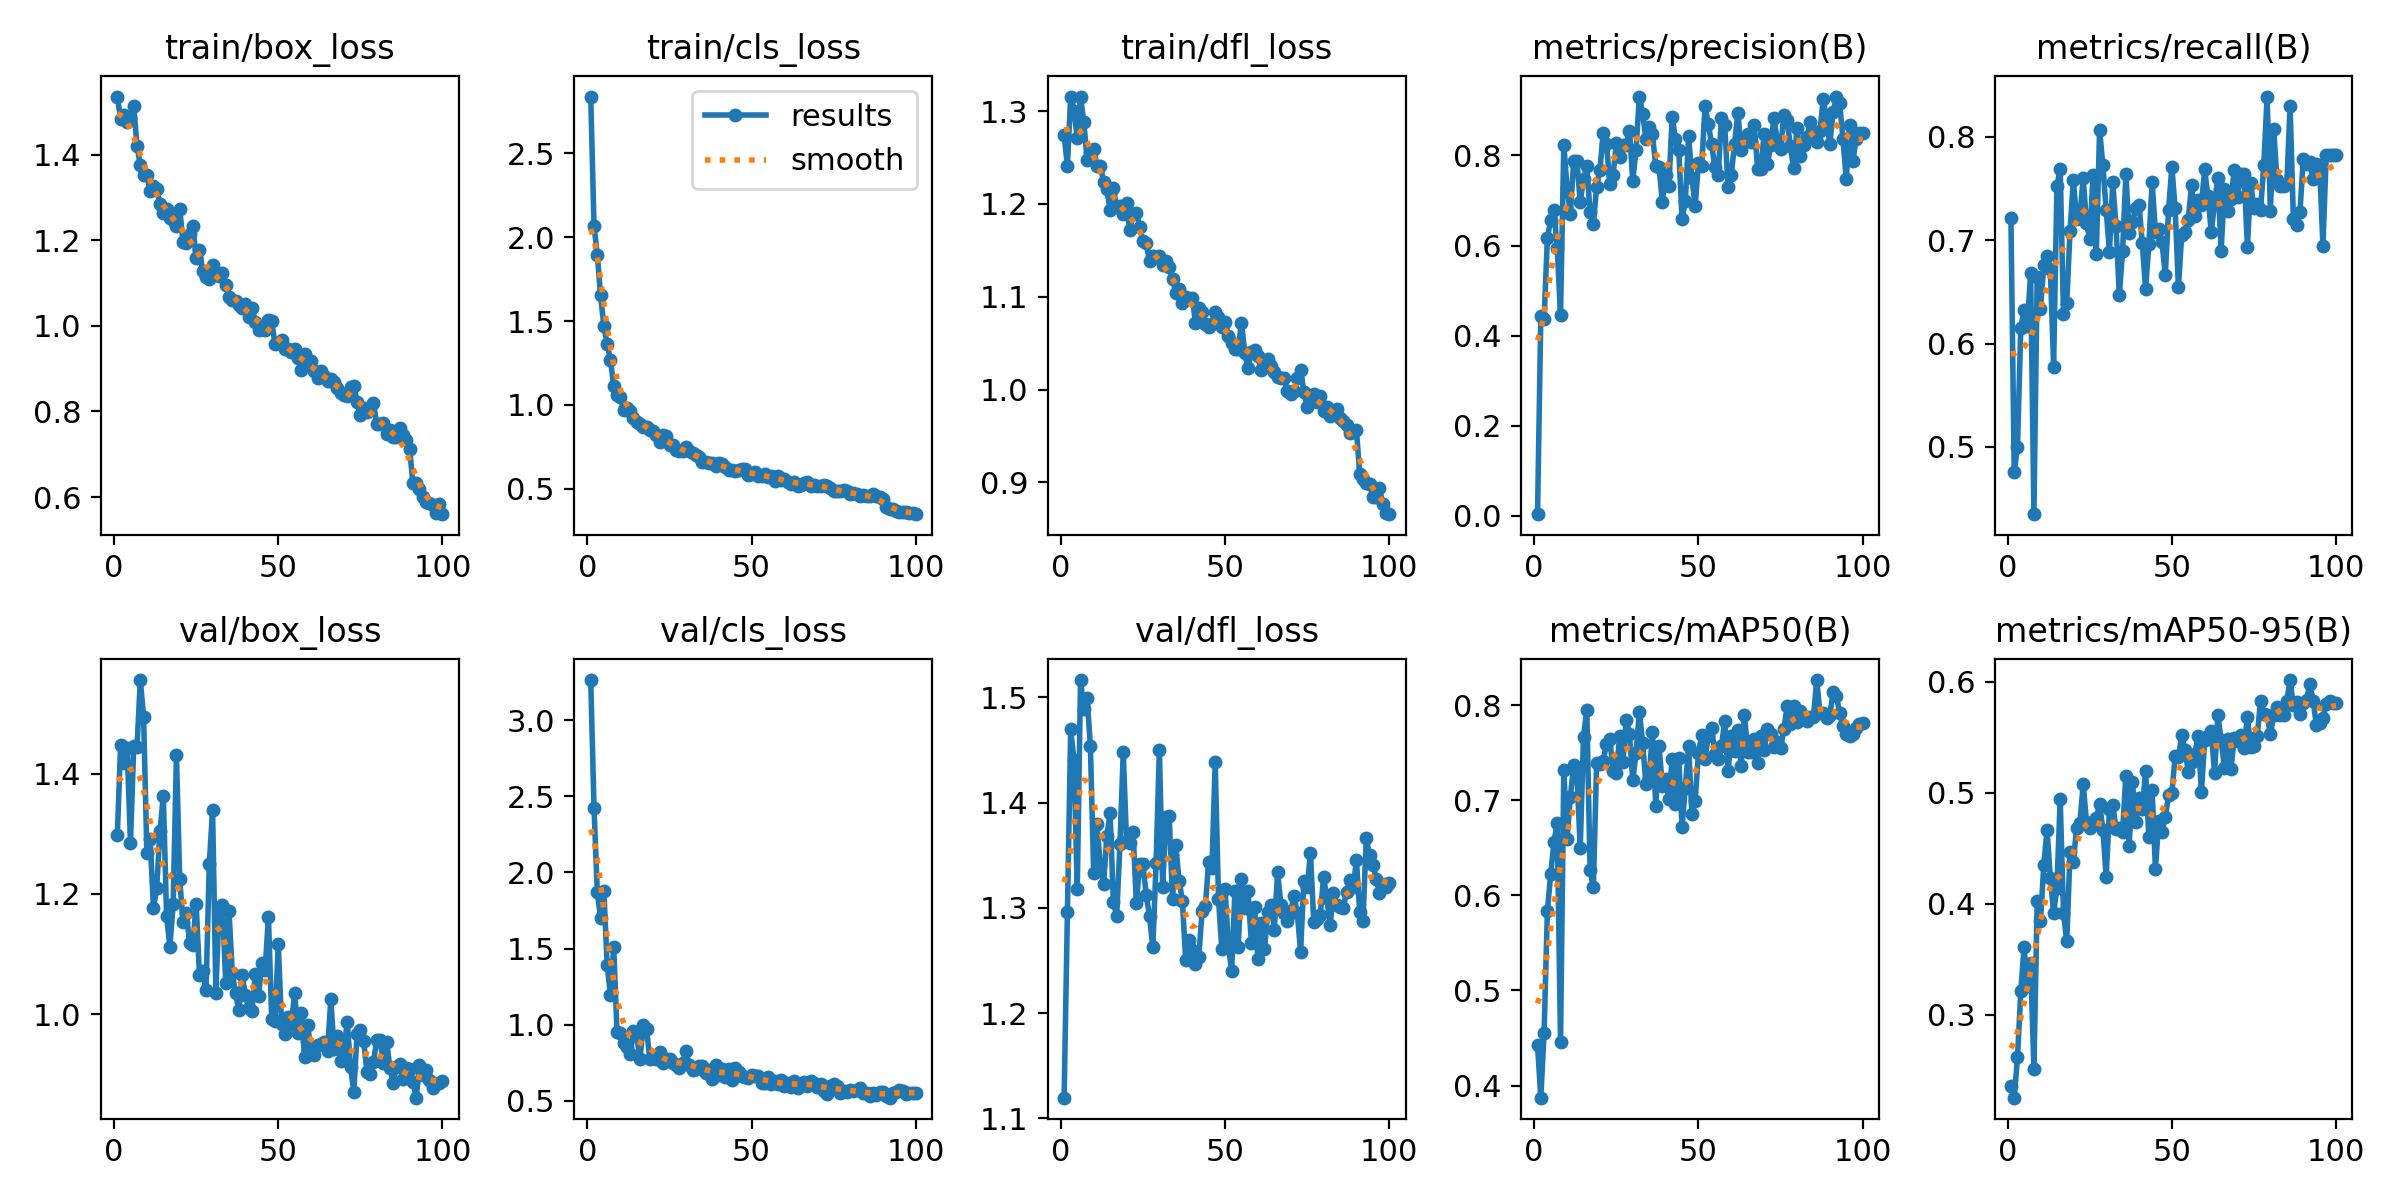

Values plotted in this chart, from the file beside it:
epoch, time, train/box_loss, train/cls_loss, train/dfl_loss, metrics/precision(B), metrics/recall(B), metrics/mAP50(B), metrics/mAP50-95(B), val/box_loss, val/cls_loss, val/dfl_loss, lr/pg0, lr/pg1, lr/pg2
1, 9.206, 1.536, 2.839, 1.274, 0.00391, 0.7217, 0.4425, 0.236, 1.297, 3.263, 1.12, 0.0005452, 0.0005452, 0.0005452
2, 16.29, 1.484, 2.068, 1.241, 0.4432, 0.4762, 0.3872, 0.2252, 1.448, 2.425, 1.296, 0.00109, 0.00109, 0.00109
3, 22.01, 1.494, 1.897, 1.316, 0.4374, 0.5, 0.4553, 0.2616, 1.418, 1.87, 1.47, 0.001624, 0.001624, 0.001624
4, 28.02, 1.477, 1.654, 1.3, 0.6161, 0.6154, 0.5837, 0.321, 1.442, 1.699, 1.44, 0.001617, 0.001617, 0.001617
5, 34.54, 1.485, 1.47, 1.271, 0.6572, 0.6323, 0.6222, 0.3608, 1.285, 1.879, 1.318, 0.001601, 0.001601, 0.001601
6, 41.38, 1.514, 1.364, 1.316, 0.6782, 0.6172, 0.6557, 0.326, 1.446, 1.393, 1.517, 0.001584, 0.001584, 0.001584
7, 48.71, 1.419, 1.268, 1.288, 0.5944, 0.6686, 0.6766, 0.3463, 1.445, 1.193, 1.489, 0.001568, 0.001568, 0.001568
8, 56.74, 1.375, 1.115, 1.248, 0.4456, 0.435, 0.4459, 0.2512, 1.556, 1.512, 1.499, 0.001551, 0.001551, 0.001551
9, 63.52, 1.353, 1.061, 1.255, 0.8238, 0.6648, 0.7323, 0.4027, 1.495, 0.9544, 1.454, 0.001535, 0.001535, 0.001535
10, 70.31, 1.352, 1.049, 1.259, 0.7278, 0.6337, 0.6598, 0.3846, 1.267, 0.9455, 1.333, 0.001518, 0.001518, 0.001518
11, 77.13, 1.314, 0.9712, 1.241, 0.6705, 0.6758, 0.7036, 0.4345, 1.291, 0.8804, 1.38, 0.001502, 0.001502, 0.001502
12, 83.71, 1.328, 0.9831, 1.241, 0.7883, 0.6842, 0.737, 0.4669, 1.176, 0.8555, 1.341, 0.001485, 0.001485, 0.001485
13, 90.56, 1.319, 0.967, 1.224, 0.7875, 0.6722, 0.728, 0.4233, 1.21, 0.8065, 1.322, 0.001469, 0.001469, 0.001469
14, 96.96, 1.284, 0.9249, 1.216, 0.696, 0.5778, 0.6495, 0.3917, 1.305, 0.9597, 1.368, 0.001452, 0.001452, 0.001452
15, 103.3, 1.264, 0.9005, 1.193, 0.7472, 0.7523, 0.7669, 0.4145, 1.364, 0.9262, 1.39, 0.001436, 0.001436, 0.001436
16, 110.7, 1.273, 0.8845, 1.217, 0.7759, 0.7693, 0.7954, 0.4942, 1.163, 0.775, 1.305, 0.001419, 0.001419, 0.001419
17, 116.8, 1.252, 0.8713, 1.197, 0.6734, 0.6288, 0.6269, 0.3919, 1.112, 0.9959, 1.292, 0.001403, 0.001403, 0.001403
18, 123.7, 1.247, 0.8707, 1.198, 0.6475, 0.6397, 0.6086, 0.366, 1.182, 0.9695, 1.36, 0.001386, 0.001386, 0.001386
19, 130.9, 1.234, 0.8504, 1.19, 0.7308, 0.709, 0.7396, 0.4463, 1.43, 0.775, 1.448, 0.00137, 0.00137, 0.00137
20, 137.6, 1.273, 0.8471, 1.201, 0.7672, 0.7582, 0.7381, 0.4381, 1.224, 0.784, 1.363, 0.001353, 0.001353, 0.001353
21, 144.5, 1.196, 0.8183, 1.172, 0.8498, 0.7201, 0.7415, 0.4684, 1.153, 0.7731, 1.361, 0.001337, 0.001337, 0.001337
22, 151.3, 1.193, 0.7819, 1.189, 0.8261, 0.7234, 0.7594, 0.4728, 1.169, 0.8227, 1.372, 0.00132, 0.00132, 0.00132
23, 159, 1.214, 0.8223, 1.19, 0.7366, 0.7601, 0.765, 0.5077, 1.118, 0.7466, 1.304, 0.001304, 0.001304, 0.001304
24, 165.8, 1.233, 0.8156, 1.176, 0.7562, 0.7167, 0.7314, 0.4742, 1.114, 0.7723, 1.342, 0.001287, 0.001287, 0.001287
25, 172.2, 1.158, 0.76, 1.16, 0.8272, 0.7007, 0.7288, 0.468, 1.184, 0.7733, 1.341, 0.001271, 0.001271, 0.001271
26, 178.9, 1.178, 0.7639, 1.158, 0.7968, 0.7632, 0.768, 0.4742, 1.065, 0.7497, 1.312, 0.001254, 0.001254, 0.001254
27, 185.2, 1.127, 0.7298, 1.139, 0.8241, 0.687, 0.7406, 0.4769, 1.071, 0.7341, 1.292, 0.001238, 0.001238, 0.001238
28, 191.2, 1.114, 0.7232, 1.143, 0.8229, 0.8064, 0.7844, 0.4902, 1.039, 0.7181, 1.262, 0.001221, 0.001221, 0.001221
29, 198.1, 1.109, 0.7254, 1.143, 0.8551, 0.7726, 0.7694, 0.4669, 1.25, 0.7485, 1.342, 0.001205, 0.001205, 0.001205
30, 204.3, 1.143, 0.7496, 1.144, 0.7439, 0.7289, 0.7212, 0.4244, 1.34, 0.8253, 1.45, 0.001188, 0.001188, 0.001188
31, 210.3, 1.122, 0.7239, 1.134, 0.8124, 0.6889, 0.7499, 0.4853, 1.036, 0.7332, 1.32, 0.001172, 0.001172, 0.001172
32, 216.4, 1.116, 0.7116, 1.138, 0.9306, 0.7558, 0.7933, 0.4895, 1.177, 0.7019, 1.386, 0.001155, 0.001155, 0.001155
33, 223, 1.123, 0.6991, 1.132, 0.8929, 0.7142, 0.7608, 0.4672, 1.182, 0.7062, 1.387, 0.001139, 0.001139, 0.001139
34, 229.1, 1.095, 0.6909, 1.119, 0.8356, 0.6465, 0.7173, 0.4681, 1.052, 0.7278, 1.308, 0.001122, 0.001122, 0.001122
35, 235.2, 1.067, 0.6609, 1.105, 0.863, 0.6898, 0.724, 0.4649, 1.172, 0.7293, 1.359, 0.001106, 0.001106, 0.001106
36, 240.7, 1.06, 0.6619, 1.108, 0.847, 0.7638, 0.7722, 0.5154, 1.068, 0.6824, 1.326, 0.001089, 0.001089, 0.001089
37, 246.7, 1.059, 0.6568, 1.093, 0.7757, 0.7073, 0.6945, 0.4523, 1.035, 0.7036, 1.307, 0.001073, 0.001073, 0.001073
38, 253.1, 1.048, 0.654, 1.1, 0.7743, 0.7179, 0.7573, 0.5102, 1.006, 0.6461, 1.251, 0.001056, 0.001056, 0.001056
39, 259.9, 1.043, 0.635, 1.097, 0.6971, 0.7308, 0.7151, 0.4736, 1.065, 0.7329, 1.27, 0.00104, 0.00104, 0.00104
40, 266.7, 1.052, 0.6561, 1.099, 0.7575, 0.7344, 0.7222, 0.495, 1.032, 0.67, 1.26, 0.001023, 0.001023, 0.001023
41, 272.7, 1.02, 0.6465, 1.072, 0.7323, 0.6971, 0.7011, 0.4852, 1.011, 0.7106, 1.246, 0.001007, 0.001007, 0.001007
42, 278.6, 1.042, 0.63, 1.088, 0.8852, 0.6528, 0.7438, 0.5196, 1.006, 0.6582, 1.253, 0.0009904, 0.0009904, 0.0009904
43, 285.2, 1.01, 0.6132, 1.084, 0.8356, 0.696, 0.6963, 0.4598, 1.067, 0.7094, 1.297, 0.0009739, 0.0009739, 0.0009739
44, 291.9, 0.9908, 0.6138, 1.071, 0.813, 0.7563, 0.7447, 0.5024, 1.029, 0.6357, 1.302, 0.0009574, 0.0009574, 0.0009574
45, 299, 0.9965, 0.6071, 1.067, 0.6584, 0.7077, 0.6719, 0.4314, 1.084, 0.7178, 1.343, 0.0009409, 0.0009409, 0.0009409
46, 305.5, 0.99, 0.6109, 1.071, 0.6979, 0.7106, 0.7136, 0.4746, 1.072, 0.6871, 1.338, 0.0009244, 0.0009244, 0.0009244
47, 311.6, 1.013, 0.6169, 1.083, 0.8423, 0.698, 0.7574, 0.4651, 1.162, 0.6651, 1.438, 0.0009078, 0.0009078, 0.0009078
48, 317.8, 1.011, 0.6163, 1.078, 0.7508, 0.6662, 0.6856, 0.4778, 0.9914, 0.6555, 1.309, 0.0008913, 0.0008913, 0.0008913
49, 323.9, 0.958, 0.5833, 1.067, 0.688, 0.7289, 0.6996, 0.4978, 0.9886, 0.6482, 1.261, 0.0008748, 0.0008748, 0.0008748
50, 329.9, 0.9605, 0.5858, 1.073, 0.7838, 0.7705, 0.7498, 0.4994, 1.117, 0.667, 1.318, 0.0008583, 0.0008583, 0.0008583
51, 335.9, 0.9674, 0.6007, 1.058, 0.7773, 0.7308, 0.7687, 0.5332, 0.9829, 0.663, 1.264, 0.0008418, 0.0008418, 0.0008418
52, 342, 0.9464, 0.5741, 1.05, 0.9098, 0.6545, 0.7438, 0.5319, 0.9672, 0.6654, 1.24, 0.0008253, 0.0008253, 0.0008253
53, 348.2, 0.947, 0.5785, 1.043, 0.87, 0.7051, 0.768, 0.5518, 0.9959, 0.6188, 1.316, 0.0008088, 0.0008088, 0.0008088
54, 354.5, 0.9389, 0.5879, 1.044, 0.8253, 0.708, 0.7759, 0.5388, 0.9831, 0.618, 1.263, 0.0007923, 0.0007923, 0.0007923
55, 360.3, 0.9469, 0.5718, 1.072, 0.7739, 0.7198, 0.749, 0.519, 1.035, 0.6555, 1.328, 0.0007758, 0.0007758, 0.0007758
56, 366.1, 0.9259, 0.5742, 1.04, 0.7555, 0.7537, 0.744, 0.5282, 0.9684, 0.6091, 1.3, 0.0007593, 0.0007593, 0.0007593
57, 372, 0.8966, 0.5442, 1.023, 0.8836, 0.7234, 0.757, 0.5352, 1.001, 0.6292, 1.316, 0.0007428, 0.0007428, 0.0007428
58, 377.8, 0.9339, 0.5785, 1.04, 0.8666, 0.7388, 0.7837, 0.5515, 0.9278, 0.6141, 1.267, 0.0007263, 0.0007263, 0.0007263
59, 383.7, 0.9184, 0.5521, 1.043, 0.7297, 0.7344, 0.7307, 0.5008, 0.9812, 0.635, 1.301, 0.0007098, 0.0007098, 0.0007098
60, 389.5, 0.9169, 0.5588, 1.036, 0.7574, 0.7684, 0.7677, 0.548, 0.9345, 0.598, 1.251, 0.0006933, 0.0006933, 0.0006933
... 40 more rows
